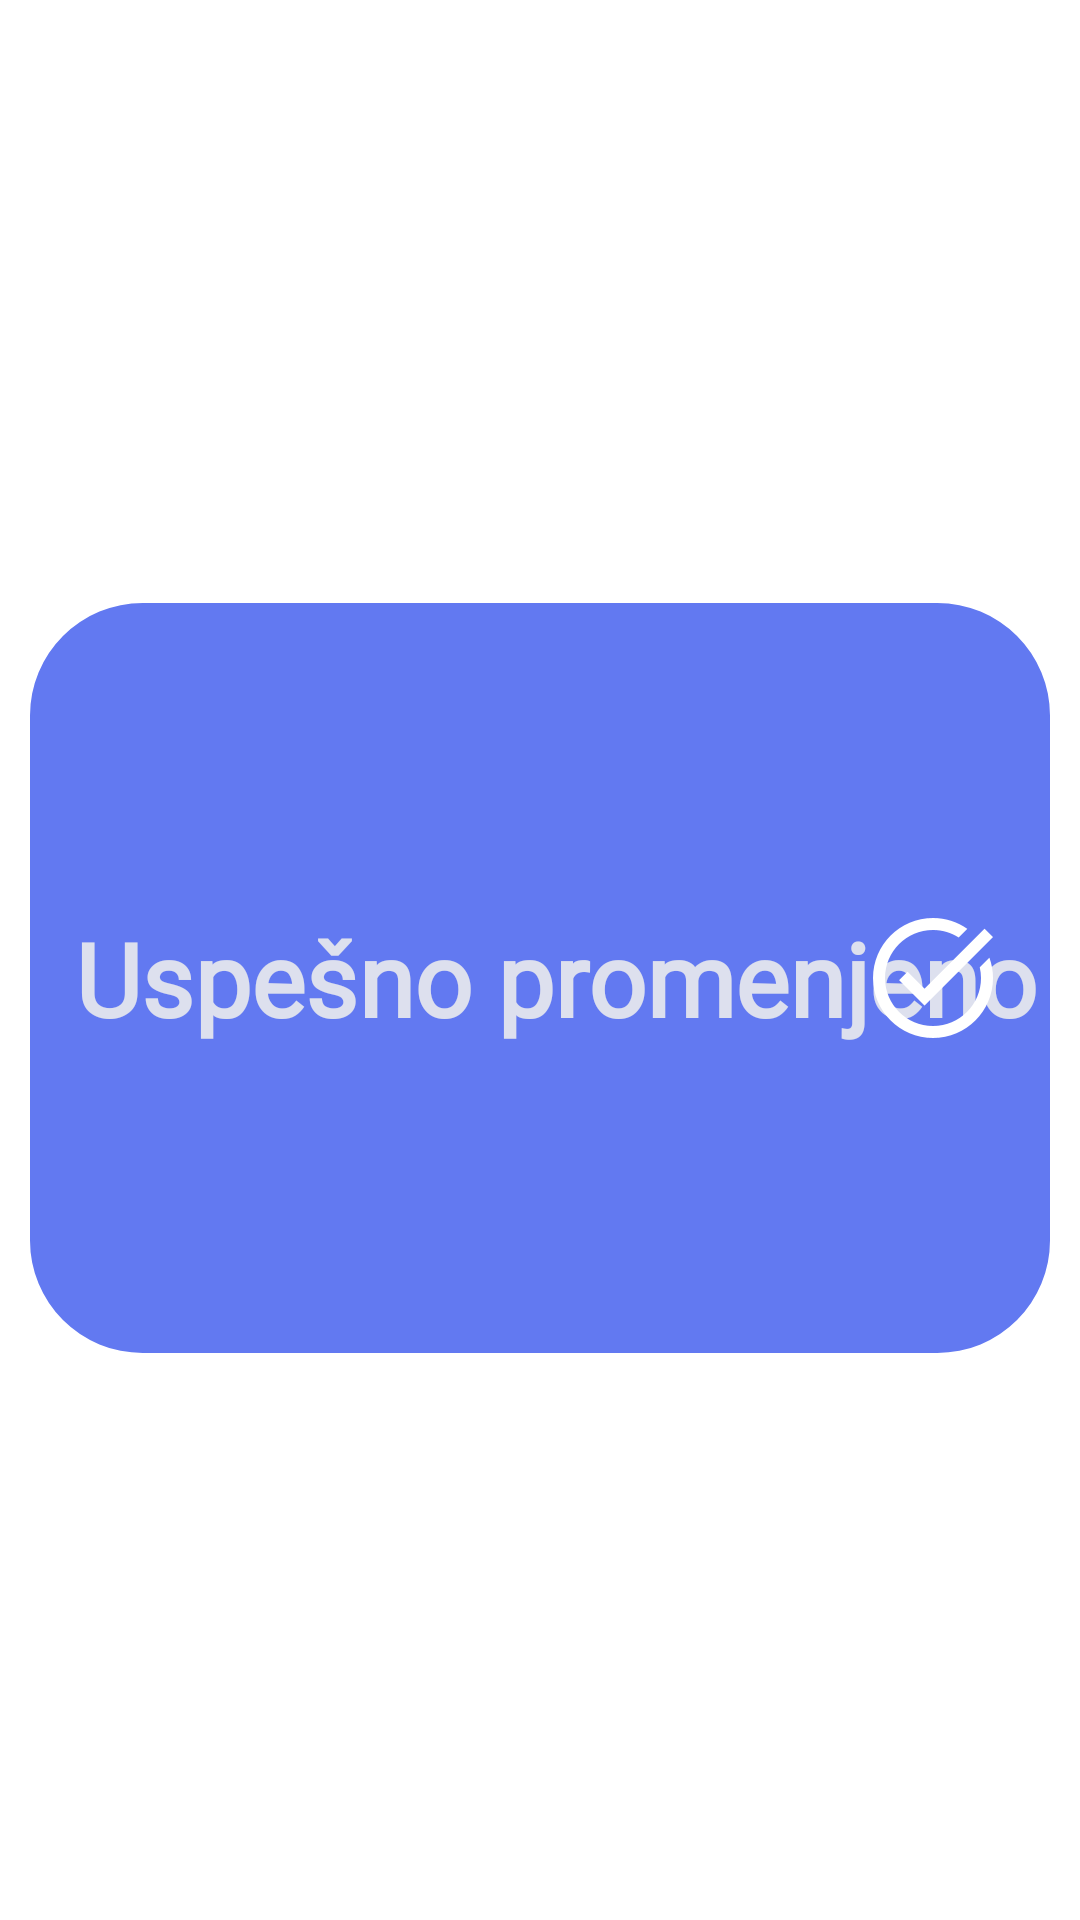

Produce the Android XML layout that renders to this screen, including the resource entries it uses.
<!-- AndroidManifest.xml: application theme Theme.PetPal -->
<!-- res/layout/fragment_confirm_notif.xml -->
<?xml version="1.0" encoding="utf-8"?>
<androidx.constraintlayout.widget.ConstraintLayout xmlns:android="http://schemas.android.com/apk/res/android"
    xmlns:app="http://schemas.android.com/apk/res-auto"
    xmlns:tools="http://schemas.android.com/tools"
    android:theme="@style/Dialog"
    android:layout_width="match_parent"
    android:layout_height="match_parent"
    android:background="@android:color/transparent"
    tools:context=".FragmentConfirmNotif">

    <androidx.constraintlayout.widget.ConstraintLayout
        android:layout_width="0dp"
        android:layout_height="wrap_content"
        android:layout_marginStart="10dp"
        android:layout_marginEnd="10dp"
        app:layout_constraintEnd_toEndOf="parent"
        app:layout_constraintStart_toStartOf="parent"
        app:layout_constraintTop_toTopOf="@+id/guideline2">

        <com.google.android.material.imageview.ShapeableImageView
            android:id="@+id/imageConfirmBackground"
            android:layout_width="match_parent"
            android:layout_height="250dp"
            android:background="@color/darker_purple"
            app:layout_constraintBottom_toBottomOf="parent"
            app:layout_constraintEnd_toEndOf="parent"
            app:layout_constraintHorizontal_bias="0.0"
            app:layout_constraintStart_toStartOf="parent"
            app:layout_constraintTop_toTopOf="parent"
            app:layout_constraintVertical_bias="0.0"
            app:shapeAppearance="@style/Event.Confirm.Background" />

        <TextView
            android:id="@+id/textTitle4"
            android:layout_width="wrap_content"
            android:layout_height="wrap_content"
            android:layout_marginStart="15dp"
            android:fontFamily="@font/baloo_bhai_2"
            android:text="@string/confirmation"
            android:textAllCaps="false"
            android:textColor="@color/white"
            android:textSize="34sp"
            android:textStyle="bold"
            app:layout_constraintBottom_toBottomOf="@+id/imageConfirmBackground"
            app:layout_constraintStart_toStartOf="@+id/imageConfirmBackground"
            app:layout_constraintTop_toTopOf="@+id/imageConfirmBackground" />

        <ImageView
            android:id="@+id/imageView"
            android:layout_width="wrap_content"
            android:layout_height="wrap_content"
            android:layout_marginEnd="15dp"
            android:src="@drawable/outline_task_alt_white_48"
            app:layout_constraintBottom_toBottomOf="@+id/imageConfirmBackground"
            app:layout_constraintEnd_toEndOf="@+id/imageConfirmBackground"
            app:layout_constraintTop_toTopOf="@+id/imageConfirmBackground" />
    </androidx.constraintlayout.widget.ConstraintLayout>

    <androidx.constraintlayout.widget.Guideline
        android:id="@+id/guideline2"
        android:layout_width="wrap_content"
        android:layout_height="wrap_content"
        android:orientation="horizontal"
        app:layout_constraintGuide_begin="201dp" />

</androidx.constraintlayout.widget.ConstraintLayout>
<!-- resources referenced by this layout -->
<resources>
  <color name="darker_purple">#6279F1</color>
  <color name="white">#FFDDE0EE</color>
  <!-- drawable outline_task_alt_white_48: png bitmap (drawable-xxhdpi, 1938 bytes) -->
  <string name="confirmation">Uspešno promenjeno</string>
  <style name="Dialog" parent="android:style/Theme.Dialog">
          <item name="android:windowBackground">@android:color/transparent</item>
          <item name="android:windowNoTitle">true</item>
          <item name="android:windowIsFloating">true</item>
          <item name="android:windowIsTranslucent">true</item>
          <item name="android:windowFullscreen">true</item>
          <item name="android:backgroundDimEnabled">false</item>
      </style>
  <style name="Event.Confirm.Background" parent="">
          <item name="cornerSize">15%</item>
          <item name="cornerFamily">rounded</item>
      </style>
  <style name="Theme.PetPal" parent="Theme.MaterialComponents.DayNight.DarkActionBar">
          
          <item name="colorPrimary">@color/purple_500</item>
          <item name="colorPrimaryVariant">@color/purple_700</item>
          <item name="colorOnPrimary">@color/white</item>
          
          <item name="colorSecondary">@color/teal_200</item>
          <item name="colorSecondaryVariant">@color/teal_700</item>
          <item name="colorOnSecondary">@color/black</item>
          
          <item name="windowActionBar">false</item>
          <item name="windowNoTitle">true</item>
          <item name="android:windowFullscreen">true</item>
          <item name="android:textColorHint">@color/opacity_black</item>
          <item name="android:statusBarColor" tools:targetApi="l">?attr/colorPrimaryVariant</item>
          
      </style>
  <color name="purple_500">#FF6200EE</color>
  <color name="purple_700">#FF3700B3</color>
  <color name="teal_200">#FF03DAC5</color>
  <color name="teal_700">#FF018786</color>
  <color name="black">#FF000000</color>
  <color name="opacity_black">#80000000</color>
</resources>
